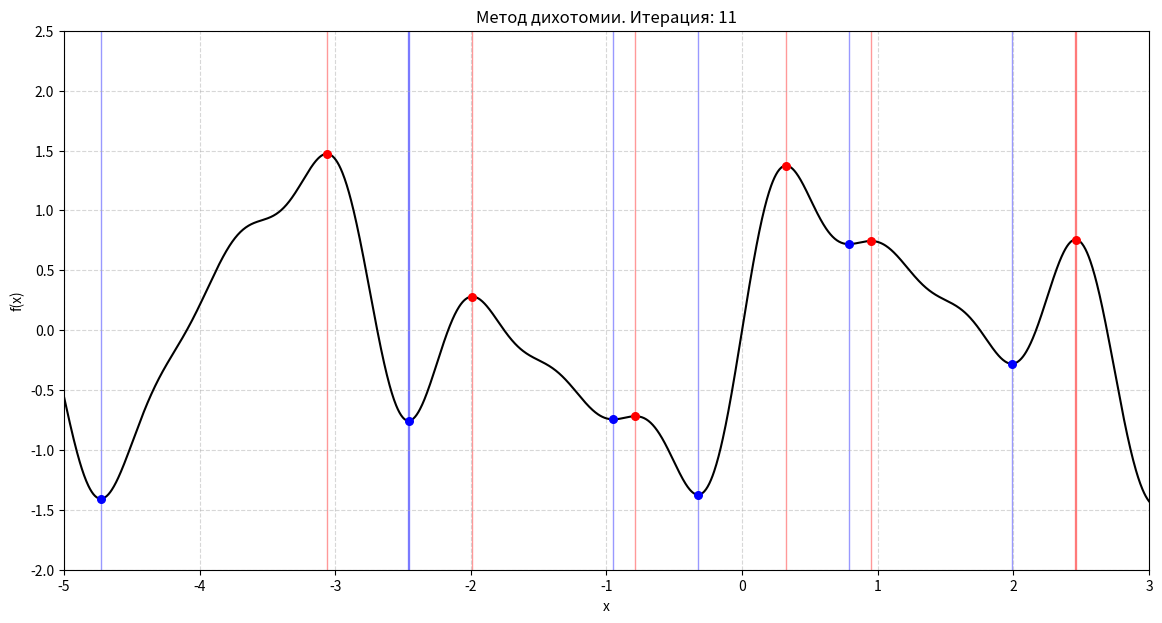

This chart was generated by the following Python code:
import numpy as np
import matplotlib.pyplot as plt
from matplotlib.animation import FuncAnimation, PillowWriter


def f(x):
    return 0.8 * np.sin(1.5 * x) + 0.6 * np.sin(3.2 * x) + 0.4 * np.sin(5.7 * x) + 0.2 * np.sin(8.1 * x)


def df(x):
    return 1.2 * np.cos(1.5 * x) + 1.92 * np.cos(3.2 * x) + 2.28 * np.cos(5.7 * x) + 1.62 * np.cos(8.1 * x)


def d2f(x):
    return -1.8 * np.sin(1.5 * x) - 6.144 * np.sin(3.2 * x) - 12.996 * np.sin(5.7 * x) - 13.122 * np.sin(8.1 * x)


def newton_method(x0, eps=0.001):
    x = x0
    for _ in range(100):
        if abs(df(x)) <= eps:
            break
        x = x - df(x) / d2f(x)
    return x


def dichotomy_history(a, b, eps, find_max):
    history = [(a, b)]
    delta = eps / 2.0
    while (b - a) > 2 * eps:
        x1 = (a + b) / 2 - delta
        x2 = (a + b) / 2 + delta
        y1, y2 = f(x1), f(x2)
        if find_max:
            if y1 < y2:
                a = x1
            else:
                b = x2
        else:
            if y1 > y2:
                a = x1
            else:
                b = x2
        history.append((a, b))
    return history


eps = 0.001
x_vals = np.linspace(-5, 3, 2000)
df_vals = df(x_vals)

extrema_x_rough = []
extrema_type_rough = []

for i in range(len(x_vals) - 1):
    if df_vals[i] * df_vals[i + 1] < 0:
        x_start = (x_vals[i] + x_vals[i + 1]) / 2
        x_ext = newton_method(x_start, eps)
        ext_type = "Максимум" if d2f(x_ext) < 0 else "Минимум"
        extrema_x_rough.append(x_ext)
        extrema_type_rough.append(ext_type)

boundaries = [-5.0]
for i in range(len(extrema_x_rough) - 1):
    boundaries.append((extrema_x_rough[i] + extrema_x_rough[i + 1]) / 2)
boundaries.append(3.0)

histories = []
for i in range(len(extrema_x_rough)):
    a = boundaries[i]
    b = boundaries[i + 1]
    find_max = (extrema_type_rough[i] == "Максимум")
    histories.append(dichotomy_history(a, b, eps, find_max))

max_len = max(len(h) for h in histories)
for h in histories:
    while len(h) < max_len:
        h.append(h[-1])

fig, ax = plt.subplots(figsize=(14, 7))


def update(frame):
    ax.clear()
    ax.plot(x_vals, f(x_vals), color='black', linewidth=1.5)

    for i, h in enumerate(histories):
        a, b = h[frame]
        is_max = (extrema_type_rough[i] == "Максимум")
        color = 'red' if is_max else 'blue'
        ax.axvspan(a, b, color=color, alpha=0.4)

        mid = (a + b) / 2
        ax.scatter([mid], [f(mid)], color=color, s=30, zorder=5)

    ax.set_title(f'Метод дихотомии. Итерация: {frame}')
    ax.set_xlabel('x')
    ax.set_ylabel('f(x)')
    ax.set_xlim(-5, 3)
    ax.set_ylim(-2, 2.5)
    ax.grid(True, linestyle='--', alpha=0.5)


ani = FuncAnimation(fig, update, frames=max_len, repeat=True)
ani.save('dichotomy_animation.gif', writer=PillowWriter(fps=2))
